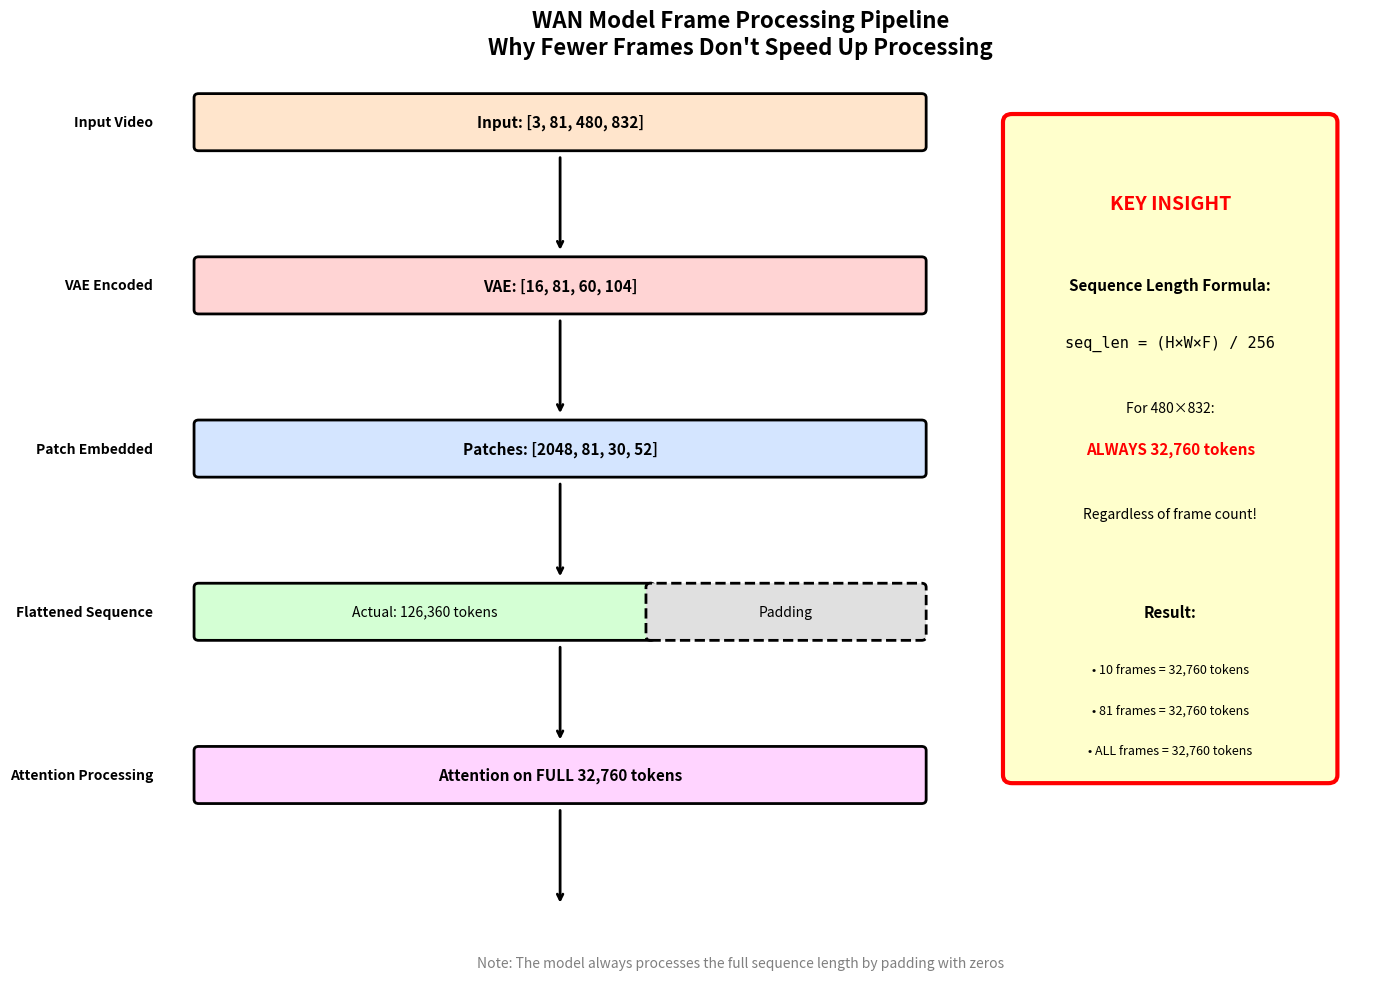

This chart was generated by the following Python code: (Note: this script raises an exception after producing the figure.)
import matplotlib.pyplot as plt
import matplotlib.patches as mpatches
import numpy as np

# Create figure and axis
fig, ax = plt.subplots(1, 1, figsize=(14, 10))

# Define colors
color_input = '#FFE5CC'
color_vae = '#FFD4D4'
color_patch = '#D4E5FF'
color_seq = '#D4FFD4'
color_attn = '#FFD4FF'
color_pad = '#E0E0E0'

# Define positions
y_levels = [10, 8, 6, 4, 2, 0]
labels = ['Input Video', 'VAE Encoded', 'Patch Embedded', 'Flattened Sequence', 'Attention Processing', 'Output']

# Example with 81 frames at 480x832
frames = 81
height = 480
width = 832

# Calculate dimensions through pipeline
vae_h = height // 8  # 60
vae_w = width // 8   # 104
patch_h = vae_h // 2  # 30
patch_w = vae_w // 2  # 52

# Sequence length calculation
seq_len = int(np.ceil((vae_h * vae_w) / (2 * 2) * frames))  # 126,360
seq_len_padded = 32760  # Fixed for 480x832

# Draw the pipeline
# 1. Input Video
rect1 = mpatches.FancyBboxPatch((1, y_levels[0]-0.3), 8, 0.6, 
                                boxstyle="round,pad=0.05", 
                                facecolor=color_input, edgecolor='black', linewidth=2)
ax.add_patch(rect1)
ax.text(5, y_levels[0], f'Input: [3, {frames}, {height}, {width}]', 
        ha='center', va='center', fontsize=11, weight='bold')

# 2. VAE Encoded
rect2 = mpatches.FancyBboxPatch((1, y_levels[1]-0.3), 8, 0.6, 
                                boxstyle="round,pad=0.05", 
                                facecolor=color_vae, edgecolor='black', linewidth=2)
ax.add_patch(rect2)
ax.text(5, y_levels[1], f'VAE: [16, {frames}, {vae_h}, {vae_w}]', 
        ha='center', va='center', fontsize=11, weight='bold')

# 3. Patch Embedded
rect3 = mpatches.FancyBboxPatch((1, y_levels[2]-0.3), 8, 0.6, 
                                boxstyle="round,pad=0.05", 
                                facecolor=color_patch, edgecolor='black', linewidth=2)
ax.add_patch(rect3)
ax.text(5, y_levels[2], f'Patches: [2048, {frames}, {patch_h}, {patch_w}]', 
        ha='center', va='center', fontsize=11, weight='bold')

# 4. Flattened Sequence
# Show actual tokens and padding
actual_tokens = frames * patch_h * patch_w
rect4a = mpatches.FancyBboxPatch((1, y_levels[3]-0.3), 5, 0.6, 
                                 boxstyle="round,pad=0.05", 
                                 facecolor=color_seq, edgecolor='black', linewidth=2)
ax.add_patch(rect4a)
rect4b = mpatches.FancyBboxPatch((6, y_levels[3]-0.3), 3, 0.6, 
                                 boxstyle="round,pad=0.05", 
                                 facecolor=color_pad, edgecolor='black', linewidth=2, linestyle='--')
ax.add_patch(rect4b)
ax.text(3.5, y_levels[3], f'Actual: {actual_tokens:,} tokens', 
        ha='center', va='center', fontsize=10)
ax.text(7.5, y_levels[3], f'Padding', 
        ha='center', va='center', fontsize=10, style='italic')

# 5. Attention Processing
rect5 = mpatches.FancyBboxPatch((1, y_levels[4]-0.3), 8, 0.6, 
                                boxstyle="round,pad=0.05", 
                                facecolor=color_attn, edgecolor='black', linewidth=2)
ax.add_patch(rect5)
ax.text(5, y_levels[4], f'Attention on FULL {seq_len_padded:,} tokens', 
        ha='center', va='center', fontsize=11, weight='bold')

# Add arrows
arrow_props = dict(arrowstyle='->', lw=2, color='black')
for i in range(len(y_levels)-1):
    ax.annotate('', xy=(5, y_levels[i+1]+0.4), xytext=(5, y_levels[i]-0.4),
                arrowprops=arrow_props)

# Add labels
for i, label in enumerate(labels[:-1]):
    ax.text(0.5, y_levels[i], label, ha='right', va='center', fontsize=10, weight='bold')

# Add key insight box
insight_box = mpatches.FancyBboxPatch((10, 2), 3.5, 8, 
                                      boxstyle="round,pad=0.1", 
                                      facecolor='#FFFFCC', edgecolor='red', linewidth=3)
ax.add_patch(insight_box)
ax.text(11.75, 9, 'KEY INSIGHT', ha='center', va='center', fontsize=14, weight='bold', color='red')
ax.text(11.75, 8, 'Sequence Length Formula:', ha='center', va='center', fontsize=11, weight='bold')
ax.text(11.75, 7.3, 'seq_len = (H×W×F) / 256', ha='center', va='center', fontsize=11, family='monospace')
ax.text(11.75, 6.5, 'For 480×832:', ha='center', va='center', fontsize=10)
ax.text(11.75, 6, 'ALWAYS 32,760 tokens', ha='center', va='center', fontsize=11, weight='bold', color='red')
ax.text(11.75, 5.2, 'Regardless of frame count!', ha='center', va='center', fontsize=10, style='italic')

ax.text(11.75, 4, 'Result:', ha='center', va='center', fontsize=11, weight='bold')
ax.text(11.75, 3.3, '• 10 frames = 32,760 tokens', ha='center', va='center', fontsize=9)
ax.text(11.75, 2.8, '• 81 frames = 32,760 tokens', ha='center', va='center', fontsize=9)
ax.text(11.75, 2.3, '• ALL frames = 32,760 tokens', ha='center', va='center', fontsize=9)

# Set axis properties
ax.set_xlim(0, 14)
ax.set_ylim(-0.5, 10.5)
ax.axis('off')

# Add title
plt.title('WAN Model Frame Processing Pipeline\nWhy Fewer Frames Don\'t Speed Up Processing', 
          fontsize=16, weight='bold', pad=20)

# Add note at bottom
ax.text(7, -0.3, 'Note: The model always processes the full sequence length by padding with zeros', 
        ha='center', va='center', fontsize=10, style='italic', color='gray')

plt.tight_layout()
plt.savefig('/Users/<user>/Downloads/VACE/wan_frame_processing_pipeline.png', dpi=300, bbox_inches='tight')
plt.show()

# Create a second diagram showing the computation flow
fig2, ax2 = plt.subplots(1, 1, figsize=(12, 8))

# Show different frame counts but same computation
frame_counts = [10, 30, 81]
y_positions = [6, 4, 2]

for i, (frames, y_pos) in enumerate(zip(frame_counts, y_positions)):
    # Input frames
    for j in range(min(frames, 10)):
        frame_rect = mpatches.Rectangle((0.5 + j*0.3, y_pos-0.2), 0.25, 0.4, 
                                       facecolor=color_input, edgecolor='black')
        ax2.add_patch(frame_rect)
    if frames > 10:
        ax2.text(3.5, y_pos, f'... ({frames} frames)', ha='center', va='center', fontsize=9)
    
    # Arrow
    ax2.annotate('', xy=(5, y_pos), xytext=(4.5, y_pos),
                arrowprops=dict(arrowstyle='->', lw=2, color='black'))
    
    # Fixed sequence box
    seq_rect = mpatches.FancyBboxPatch((5.5, y_pos-0.3), 4, 0.6, 
                                       boxstyle="round,pad=0.05", 
                                       facecolor=color_attn, edgecolor='black', linewidth=2)
    ax2.add_patch(seq_rect)
    ax2.text(7.5, y_pos, '32,760 tokens\n(ALWAYS)', ha='center', va='center', fontsize=10, weight='bold')
    
    # Computation time
    ax2.text(10.5, y_pos, '= SAME computation time', ha='left', va='center', fontsize=11, color='red', weight='bold')

# Labels
ax2.text(2, 7, 'Input Frames', ha='center', va='center', fontsize=12, weight='bold')
ax2.text(7.5, 7, 'Transformer Processing', ha='center', va='center', fontsize=12, weight='bold')

# Title
ax2.text(6, 8, 'Computation is Independent of Frame Count', ha='center', va='center', fontsize=14, weight='bold')

ax2.set_xlim(0, 12)
ax2.set_ylim(1, 9)
ax2.axis('off')

plt.tight_layout()
plt.savefig('/Users/<user>/Downloads/VACE/wan_computation_comparison.png', dpi=300, bbox_inches='tight')
plt.show()